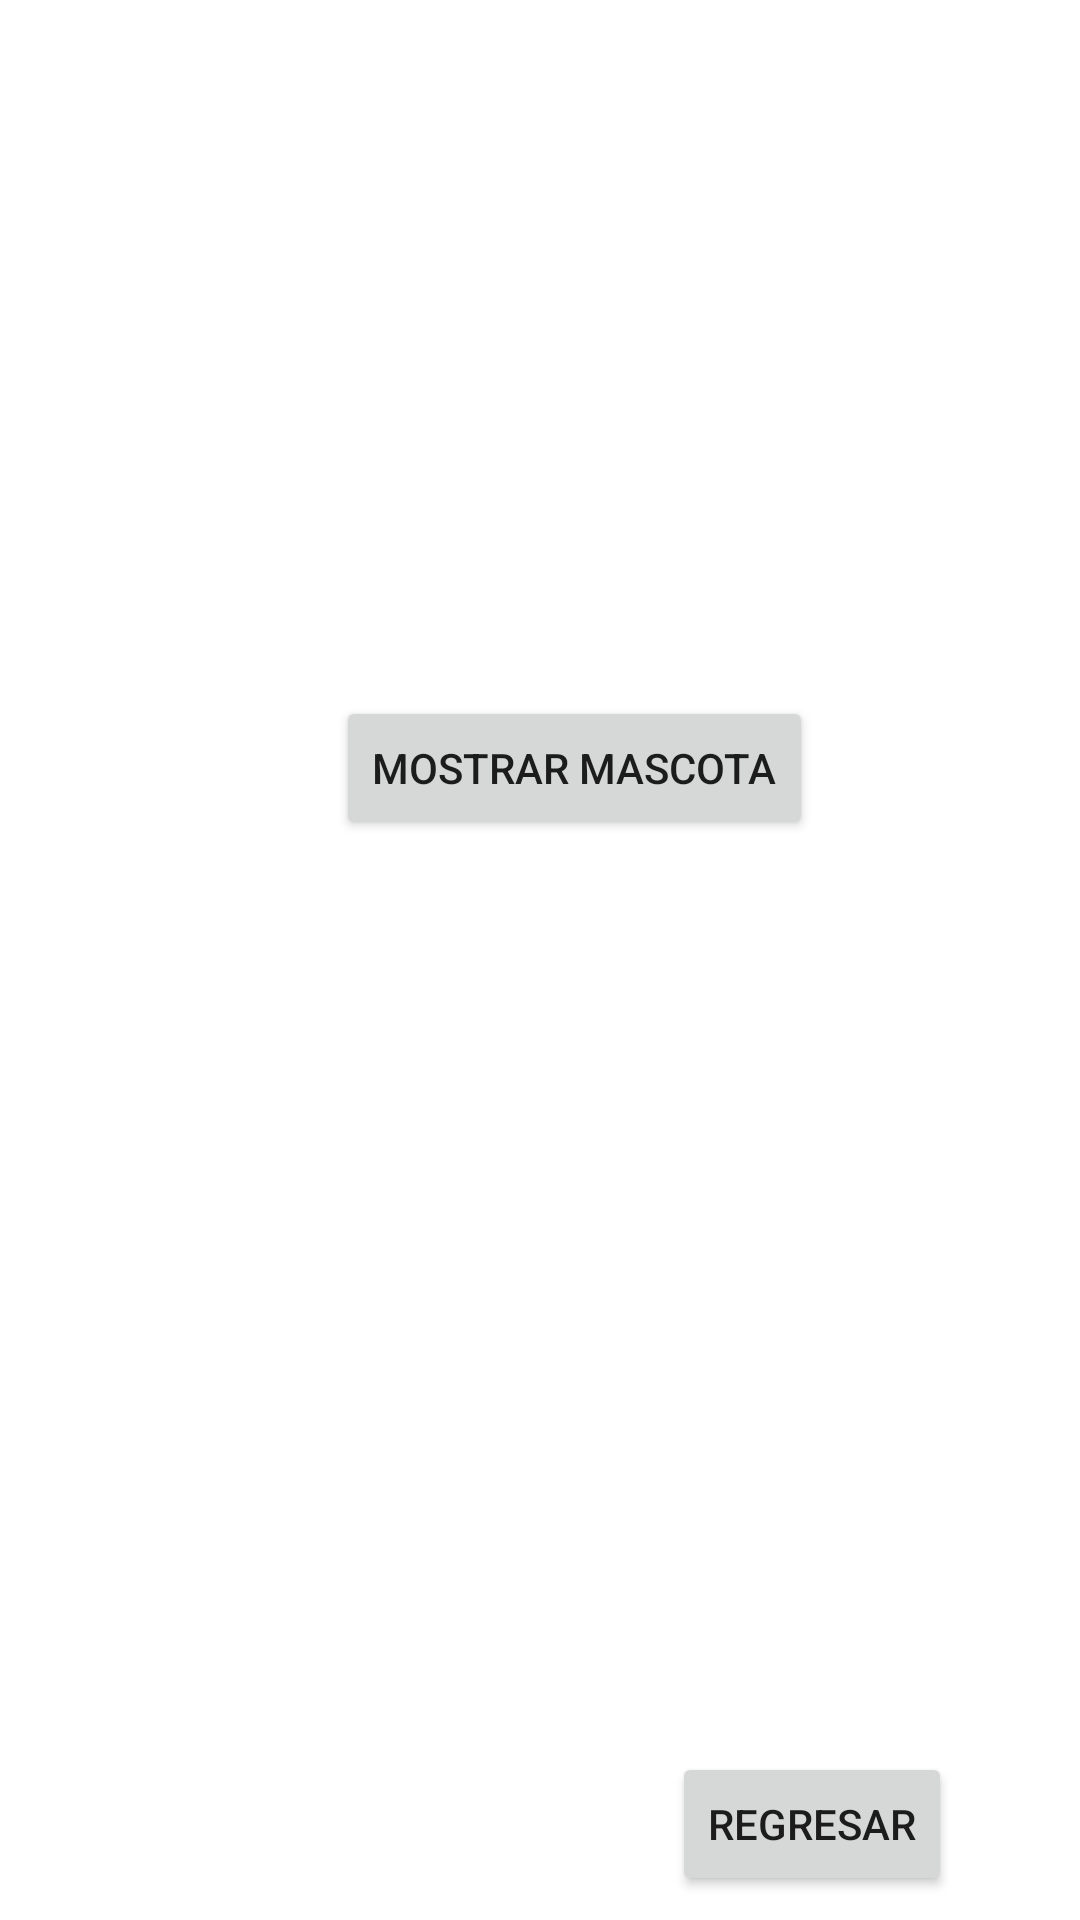

Android layout source for this screen:
<!-- AndroidManifest.xml: application theme Theme.Mascota -->
<!-- res/layout/activity_main2.xml -->
<?xml version="1.0" encoding="utf-8"?>
<androidx.constraintlayout.widget.ConstraintLayout xmlns:android="http://schemas.android.com/apk/res/android"
    xmlns:app="http://schemas.android.com/apk/res-auto"
    xmlns:tools="http://schemas.android.com/tools"
    android:layout_width="match_parent"
    android:layout_height="match_parent"
    tools:context=".MainActivity2">

    <TextView
        android:id="@+id/txtResultado"
        android:layout_width="265dp"
        android:layout_height="69dp"
        android:layout_marginStart="72dp"
        android:layout_marginTop="76dp"
        app:layout_constraintStart_toStartOf="parent"
        app:layout_constraintTop_toTopOf="parent" />

    <Button
        android:id="@+id/btnmostrarMascota"
        android:layout_width="wrap_content"
        android:layout_height="wrap_content"
        android:layout_marginStart="112dp"
        android:layout_marginTop="232dp"
        android:onClick="mostrar"
        android:text="mostrar mascota"
        app:layout_constraintStart_toStartOf="parent"
        app:layout_constraintTop_toTopOf="parent" />

    <ImageView
        android:id="@+id/imagen1"
        android:layout_width="207dp"
        android:layout_height="147dp"
        android:layout_marginStart="100dp"
        android:layout_marginTop="332dp"
        app:layout_constraintStart_toStartOf="parent"
        app:layout_constraintTop_toTopOf="parent" />

    <Button
        android:id="@+id/btnregresar"
        android:layout_width="wrap_content"
        android:layout_height="wrap_content"
        android:layout_marginStart="224dp"
        android:layout_marginTop="584dp"
        android:onClick="regresar"
        android:text="regresar"
        app:layout_constraintStart_toStartOf="parent"
        app:layout_constraintTop_toTopOf="parent" />

</androidx.constraintlayout.widget.ConstraintLayout>
<!-- resources referenced by this layout -->
<resources>
  <style name="Theme.Mascota" parent="Theme.MaterialComponents.DayNight.DarkActionBar">
          
          <item name="colorPrimary">@color/purple_500</item>
          <item name="colorPrimaryVariant">@color/purple_700</item>
          <item name="colorOnPrimary">@color/white</item>
          
          <item name="colorSecondary">@color/teal_200</item>
          <item name="colorSecondaryVariant">@color/teal_700</item>
          <item name="colorOnSecondary">@color/black</item>
          
          <item name="android:statusBarColor">?attr/colorPrimaryVariant</item>
          
      </style>
  <!-- not gathered from this repository: default colours our renderer supplied (Android Studio template values) -->
  <color name="purple_500">#FF6200EE</color>
  <color name="purple_700">#FF3700B3</color>
  <color name="teal_200">#FF03DAC5</color>
  <color name="teal_700">#FF018786</color>
  <color name="black">#FF000000</color>
  <color name="white">#FFFFFFFF</color>
</resources>
